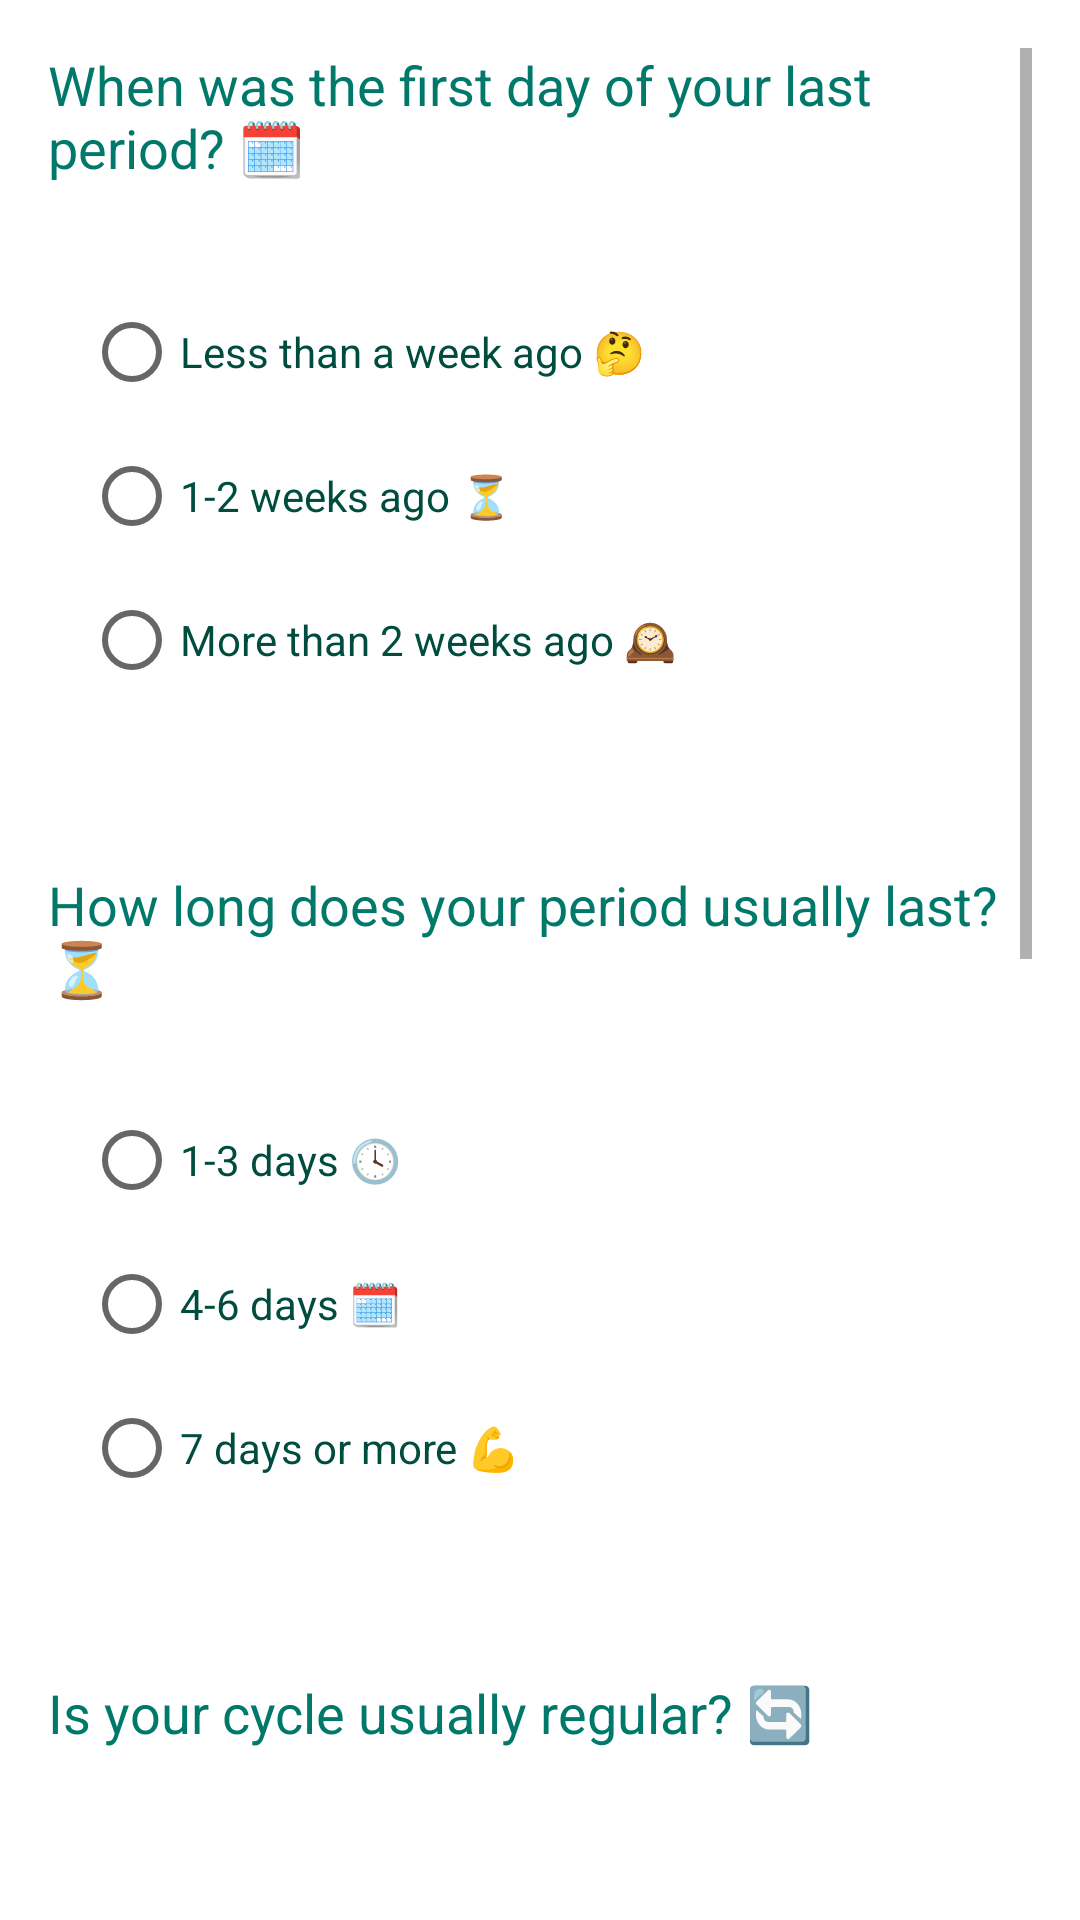

Write the Android layout XML for this screen, with the resource values it uses.
<!-- AndroidManifest.xml: application theme Theme.EmpowerHerWellness -->
<!-- res/layout/activity_quiz.xml -->
<?xml version="1.0" encoding="utf-8"?>
<ScrollView xmlns:android="http://schemas.android.com/apk/res/android"
    android:layout_width="match_parent"
    android:layout_height="match_parent"
    android:orientation="vertical"
    android:padding="16dp"
    android:gravity="center"
    android:background="@drawable/mybg">

    <LinearLayout
        android:layout_width="match_parent"
        android:layout_height="wrap_content"
        android:orientation="vertical">

        
        <TextView
            android:id="@+id/question_text"
            android:layout_width="wrap_content"
            android:layout_height="wrap_content"
            android:text="When was the first day of your last period? 🗓️"
            android:textSize="18sp"
            android:textColor="#00796B"
            android:layout_marginBottom="20dp" />

        <RadioGroup
            android:id="@+id/answers_group"
            android:layout_width="match_parent"
            android:layout_height="wrap_content"
            android:layout_marginBottom="16dp"
            android:background="#AAFFFFFF"
            android:orientation="vertical"
            android:padding="12dp">

            <RadioButton
                android:id="@+id/answer_1_1"
                android:layout_width="wrap_content"
                android:layout_height="wrap_content"
                android:text="Less than a week ago 🤔"
                android:textColor="#004D40" />

            <RadioButton
                android:id="@+id/answer_1_2"
                android:layout_width="wrap_content"
                android:layout_height="wrap_content"
                android:text="1-2 weeks ago ⏳"
                android:textColor="#004D40" />

            <RadioButton
                android:id="@+id/answer_1_3"
                android:layout_width="wrap_content"
                android:layout_height="wrap_content"
                android:text="More than 2 weeks ago 🕰️"
                android:textColor="#004D40" />
        </RadioGroup>

        
        <TextView
            android:id="@+id/question_2"
            android:layout_width="wrap_content"
            android:layout_height="wrap_content"
            android:text="How long does your period usually last? ⏳"
            android:textSize="18sp"
            android:textColor="#00796B"
            android:layout_marginTop="24dp"
            android:layout_marginBottom="16dp" />

        <RadioGroup
            android:id="@+id/answers_group_2"
            android:layout_width="match_parent"
            android:layout_height="wrap_content"
            android:layout_marginBottom="16dp"
            android:background="#AAFFFFFF"
            android:orientation="vertical"
            android:padding="12dp">

            <RadioButton
                android:id="@+id/answer_2_1"
                android:layout_width="wrap_content"
                android:layout_height="wrap_content"
                android:text="1-3 days 🕓"
                android:textColor="#004D40" />

            <RadioButton
                android:id="@+id/answer_2_2"
                android:layout_width="wrap_content"
                android:layout_height="wrap_content"
                android:text="4-6 days 🗓️"
                android:textColor="#004D40" />

            <RadioButton
                android:id="@+id/answer_2_3"
                android:layout_width="wrap_content"
                android:layout_height="wrap_content"
                android:text="7 days or more 💪"
                android:textColor="#004D40" />
        </RadioGroup>

        
        <TextView
            android:id="@+id/question_3"
            android:layout_width="wrap_content"
            android:layout_height="wrap_content"
            android:text="Is your cycle usually regular? 🔄"
            android:textSize="18sp"
            android:textColor="#00796B"
            android:layout_marginTop="24dp"
            android:layout_marginBottom="16dp" />

        <RadioGroup
            android:id="@+id/answers_group_3"
            android:layout_width="match_parent"
            android:layout_height="wrap_content"
            android:layout_marginBottom="16dp"
            android:background="#AAFFFFFF"
            android:orientation="vertical"
            android:padding="12dp">

            <RadioButton
                android:id="@+id/answer_3_1"
                android:layout_width="wrap_content"
                android:layout_height="wrap_content"
                android:text="Yes, it's regular 🔄"
                android:textColor="#004D40" />

            <RadioButton
                android:id="@+id/answer_3_2"
                android:layout_width="wrap_content"
                android:layout_height="wrap_content"
                android:text="No, it's irregular 🚫"
                android:textColor="#004D40" />
        </RadioGroup>

        
        <TextView
            android:id="@+id/question_4"
            android:layout_width="wrap_content"
            android:layout_height="wrap_content"
            android:text="Do you experience PMS symptoms? 💭"
            android:textSize="18sp"
            android:textColor="#00796B"
            android:layout_marginTop="24dp"
            android:layout_marginBottom="16dp" />

        <RadioGroup
            android:id="@+id/answers_group_4"
            android:layout_width="match_parent"
            android:layout_height="wrap_content"
            android:layout_marginBottom="16dp"
            android:background="#AAFFFFFF"
            android:orientation="vertical"
            android:padding="12dp">

            <RadioButton
                android:id="@+id/answer_4_1"
                android:layout_width="wrap_content"
                android:layout_height="wrap_content"
                android:text="Yes, often 😣"
                android:textColor="#004D40" />

            <RadioButton
                android:id="@+id/answer_4_2"
                android:layout_width="wrap_content"
                android:layout_height="wrap_content"
                android:text="Sometimes 😌"
                android:textColor="#004D40" />

            <RadioButton
                android:id="@+id/answer_4_3"
                android:layout_width="wrap_content"
                android:layout_height="wrap_content"
                android:text="Rarely 😊"
                android:textColor="#004D40" />
        </RadioGroup>

        
        <TextView
            android:id="@+id/question_5"
            android:layout_width="wrap_content"
            android:layout_height="wrap_content"
            android:text="Do you use any menstrual products? 🛒"
            android:textSize="18sp"
            android:textColor="#00796B"
            android:layout_marginTop="24dp"
            android:layout_marginBottom="16dp" />

        <RadioGroup
            android:id="@+id/answers_group_5"
            android:layout_width="match_parent"
            android:layout_height="wrap_content"
            android:layout_marginBottom="16dp"
            android:background="#AAFFFFFF"
            android:orientation="vertical"
            android:padding="12dp">

            <RadioButton
                android:id="@+id/answer_5_1"
                android:layout_width="wrap_content"
                android:layout_height="wrap_content"
                android:text="Yes, pads 🩲"
                android:textColor="#004D40" />

            <RadioButton
                android:id="@+id/answer_5_2"
                android:layout_width="wrap_content"
                android:layout_height="wrap_content"
                android:text="Yes, tampons 🩸"
                android:textColor="#004D40" />

            <RadioButton
                android:id="@+id/answer_5_3"
                android:layout_width="wrap_content"
                android:layout_height="wrap_content"
                android:text="Yes, menstrual cup 🫣"
                android:textColor="#004D40" />
        </RadioGroup>

        
        <Button
            android:id="@+id/submit_button"
            android:layout_width="wrap_content"
            android:layout_height="wrap_content"
            android:text="Submit 📤"
            android:layout_marginTop="2dp"
            android:layout_gravity="center" />

    </LinearLayout>

</ScrollView>
<!-- resources referenced by this layout -->
<resources>
  <style name="Theme.EmpowerHerWellness" parent="Theme.MaterialComponents.DayNight.DarkActionBar">
              
              <item name="colorPrimary">#FFB6C1</item>
  
              <item name="colorPrimaryVariant">#FF1F58</item>
              <item name="colorOnPrimary">#FFFFFF</item>
              <item name="colorSecondary">#FF1F58</item>
              <item name="colorSecondaryVariant">#FF4081</item>
              <item name="colorOnSecondary">#FFFFFF</item>
              <item name="android:windowBackground">#FFFFFF</item>
          </style>
</resources>
